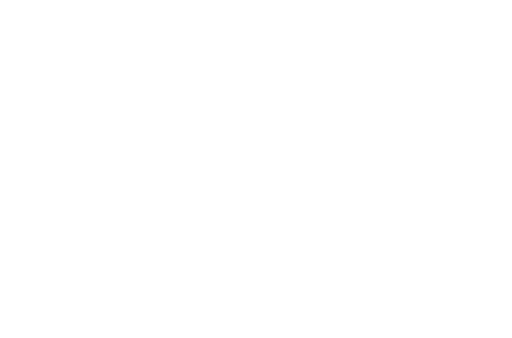
t = 0.00 s
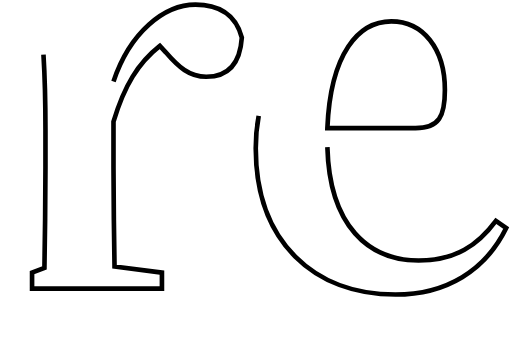
t = 1.00 s
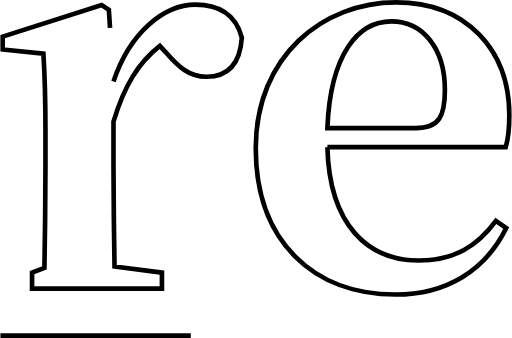
t = 1.47 s
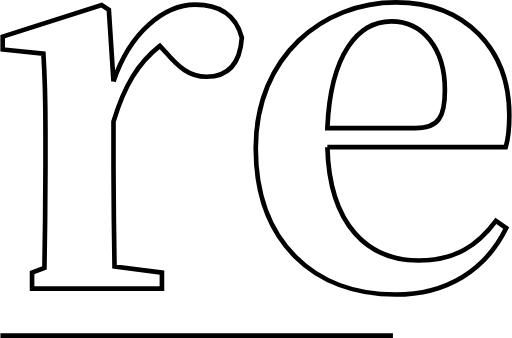
t = 1.94 s
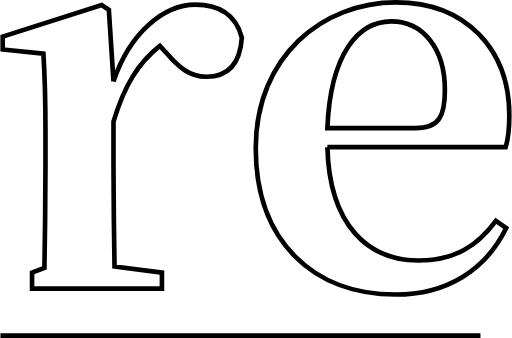
t = 2.42 s
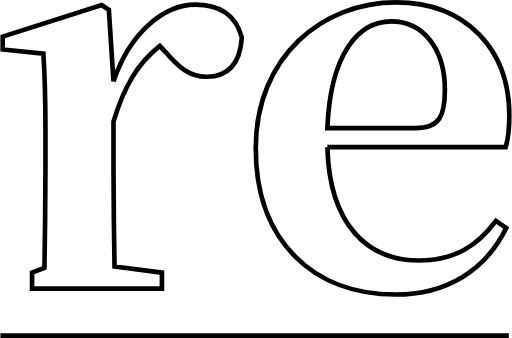
t = 3.00 s

The animated SVG that drew these frames (rendered in a browser with its animation timeline set to each time). Animation: 2 CSS @keyframes rules; one cycle of 3.00 s.

<!--?xml version="1.0" encoding="utf-8"?-->
<!-- Generator: Adobe Illustrator 16.0.0, SVG Export Plug-In . SVG Version: 6.00 Build 0)  -->

<svg version="1.1" id="åå±¤_1" xmlns="http://www.w3.org/2000/svg" xmlns:xlink="http://www.w3.org/1999/xlink" x="0px" y="0px" width="220.227px" height="145.591px" viewBox="0 0 220.227 145.591" enable-background="new 0 0 220.227 145.591" xml:space="preserve" style="">
<g>
	<path fill="none" stroke="#000000" stroke-width="2" d="M48.729,35.078C55.834,13.766,70.708,2,84.027,2
		c9.324,0,17.316,3.773,19.98,14.207c-0.666,9.99-4.884,16.873-15.318,16.873c-7.326,0-11.988-4.219-17.538-10.656L68.71,19.76
		c-9.324,7.326-15.318,17.094-19.98,32.635v19.758c0,11.988,0.222,29.968,0.444,42.623l20.424,2.664v6.883H13.653v-6.883
		l5.328-1.998c0.222-12.654,0.444-31.08,0.444-43.289V56.168c0-14.43-0.223-22.422-0.889-33.078L1,21.314v-5.551L43.624,2.223
		l3.107,1.996L48.729,35.078z" class="NSVIFAlA_0"></path>
	<path fill="none" stroke="#000000" stroke-width="2" d="M140.86,63.381c0.888,33.966,17.76,48.841,39.294,48.841
		c15.984,0,25.53-6.66,33.3-17.096l4.44,3.109c-8.88,18.203-25.752,28.637-47.73,28.637c-34.854,0-60.162-22.643-60.162-63.046
		C110.002,23.865,139.307,1,170.387,1c30.414,0,48.84,20.646,48.84,48.617c0,5.773-0.444,9.99-1.554,13.764H140.86z M178.822,55.168
		c10.212,0,12.654-5.105,12.654-16.428c0-17.982-9.546-29.527-23.088-29.527c-13.986,0-26.196,13.543-27.528,45.955H178.822z" class="NSVIFAlA_1"></path>
	<path fill="none" stroke="#000000" stroke-width="2" stroke-miterlimit="10" d="M0.019,144.591L219.019,144.591" class="NSVIFAlA_2"></path>
</g>
<style data-made-with="vivus-instant">.NSVIFAlA_0{stroke-dasharray:521 523;stroke-dashoffset:522;animation:NSVIFAlA_draw 2000ms ease 0ms forwards;}.NSVIFAlA_1{stroke-dasharray:702 704;stroke-dashoffset:703;animation:NSVIFAlA_draw 2000ms ease 500ms forwards;}.NSVIFAlA_2{stroke-dasharray:219 221;stroke-dashoffset:220;animation:NSVIFAlA_draw 2000ms ease 1000ms forwards;}@keyframes NSVIFAlA_draw{100%{stroke-dashoffset:0;}}@keyframes NSVIFAlA_fade{0%{stroke-opacity:1;}94.44444444444444%{stroke-opacity:1;}100%{stroke-opacity:0;}}</style></svg>
